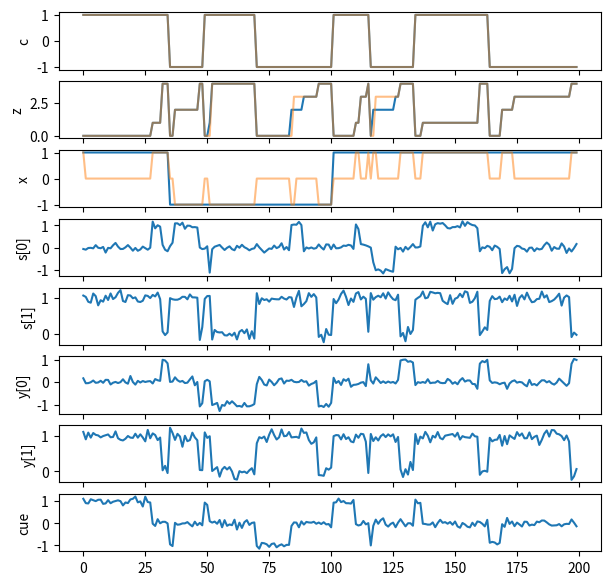

Reproduce this figure in Python.
import numpy as np
import matplotlib.pyplot as plt
from scipy.stats import multivariate_normal
from scipy.special import logsumexp


def compute_emission_mu(z_t, x):
    if z_t in [0, 3]: # fixation or delay
        mu_s = np.array([0, 1])
        mu_y = np.array([0, 1])
    elif z_t == 1: # stim-pro
        mu_s = np.array([x, 1])
        mu_y = np.array([0, 1])
    elif z_t == 2: # stim-anti
        mu_s = np.array([-x, 1])
        mu_y = np.array([0, 1])
    elif z_t == 4: # response
        mu_s = np.array([0, 0])
        mu_y = np.array([x, 0])
    else:
        raise NotImplemented
    return mu_s, mu_y


def compute_emission_logp(s_t, y_t, z_t, x, sigma_s=0.1, sigma_y=0.1):
    mu_s, mu_y = compute_emission_mu(z_t, x)
    logp = multivariate_normal.logpdf(s_t, mean=mu_s, cov=np.square(sigma_s)*np.eye(2))
    logp += multivariate_normal.logpdf(y_t, mean=mu_y, cov=np.square(sigma_y)*np.eye(2))
    return logp


def sample_emission(z_t, x, sigma_s=0.1, sigma_y=0.1):
    mu_s, mu_y = compute_emission_mu(z_t, x)
    s_t = np.random.normal(mu_s, sigma_s)
    y_t = np.random.normal(mu_y, sigma_y)
    return s_t, y_t


def compute_cue_mu(c, z_t):
    mu_cue = c if z_t == 0 else 0
    return mu_cue


def compute_cue_logp(cue_t, c, z_t, sigma_cue=0.1):
    mu_cue = compute_cue_mu(c, z_t)
    logp = multivariate_normal.logpdf(cue_t, mean=mu_cue, cov=np.square(sigma_cue)*np.eye(1))
    return logp


def sample_cue(c, z_t, sigma_cue=0.1):
    mu_cue = compute_cue_mu(c, z_t)
    return np.random.normal(mu_cue, sigma_cue)


def expanded_transition_prob(c_pre, z_pre, c_cur, z_cur, p_stay=0.9):
    # [0: fixation, 1: stim-pro, 2: stim-anti, 3: delay, 4: response]
    # pro-0, pro-1, pro-3, pro-4, anti-0, anti-2, anti-3, anti-4
    pro_z_transition = {(0, 0): p_stay, (0, 1): 1 - p_stay,
                        (1, 1): p_stay, (1, 3): (1 - p_stay) / 2, (1, 4): (1 - p_stay) / 2,
                        (3, 3): p_stay, (3, 4): 1 - p_stay,
                        (4, 4): p_stay}
    anti_z_transition = {(0, 0): p_stay, (0, 2): 1 - p_stay,
                         (2, 2): p_stay, (2, 3): (1 - p_stay) / 2, (2, 4): (1 - p_stay) / 2,
                         (3, 3): p_stay, (3, 4): 1 - p_stay,
                         (4, 4): p_stay}
    if c_pre is None and z_cur == 0: # time step 0
        return 0.5
    elif c_pre == 1 and c_cur == 1 and (z_pre, z_cur) in pro_z_transition:  # pro
        return pro_z_transition[(z_pre, z_cur)]
    elif c_pre == -1 and c_cur == -1 and (z_pre, z_cur) in anti_z_transition:  # anti
        return anti_z_transition[(z_pre, z_cur)]
    elif c_pre == 1 and z_pre == 4 and c_cur == -1 and z_cur == 0:  # pro response -> anti fixation
        return 1 - p_stay
    elif c_pre == -1 and z_pre == 4 and c_cur == 1 and z_cur == 0:  # anti response -> pro fixation
        return 1 - p_stay
    else:
        return 0


if __name__ == '__main__':
    p_stay = 0.9
    sigma = 0.1

    cz_list = [(1, z) for z in [0, 1, 3, 4]] + [(-1, z) for z in [0, 2, 3, 4]]
    x_set = [-1, 1]
    transition_mtrx = np.zeros((len(cz_list), len(cz_list)))
    for i, (c_pre, z_pre) in enumerate(cz_list):
        for j, (c_cur, z_cur) in enumerate(cz_list):
            transition_mtrx[i, j] = expanded_transition_prob(c_pre, z_pre, c_cur, z_cur, p_stay=p_stay)

    i_pre, c_pre, z_pre = None, None, None
    x = np.random.choice(x_set)
    c_arr, z_arr, x_arr, s_arr, y_arr, cue_arr = [], [], [], [], [], []
    for it in range(200):
        if i_pre is None:
            i_cur = np.random.choice([cz_list.index((1, 0)), cz_list.index((-1, 0))])
        else:
            i_cur = np.random.choice(len(cz_list), p=transition_mtrx[i_pre])
        c_cur, z_cur = cz_list[i_cur]
        if c_cur != c_pre:
            x = np.random.choice(x_set)
        s, y = sample_emission(z_cur, x, sigma_s=sigma, sigma_y=sigma)
        cue = sample_cue(c_cur, z_cur, sigma_cue=sigma)
        c_arr.append(c_cur)
        z_arr.append(z_cur)
        x_arr.append(x)
        s_arr.append(s)
        y_arr.append(y)
        cue_arr.append(cue)
        i_pre, c_pre, z_pre = i_cur, c_cur, z_cur
    c_arr, z_arr, x_arr = np.array(c_arr), np.array(z_arr), np.array(x_arr)
    s_arr, y_arr, cue_arr = np.array(s_arr), np.array(y_arr), np.array(cue_arr)

    ###########
    # given s, y, cue, infer c, z, x
    p0_cz = np.zeros(len(cz_list))
    p0_cz[cz_list.index((1, 0))] = 0.5
    p0_cz[cz_list.index((-1, 0))] = 0.5
    p0_cz += 1e-10
    p0_cz /= p0_cz.sum()
    p0_x = np.arange(len(x_set)) / len(x_set)

    q_czt_arr = np.zeros((len(s_arr), len(cz_list)))
    q_xt_arr = np.zeros((len(s_arr), len(x_set)))
    c_infer_arr = np.zeros(len(s_arr))
    z_infer_arr = np.zeros(len(s_arr))
    x_infer_arr = np.zeros(len(s_arr))
    for it in range(len(s_arr)):
        s_t = s_arr[it]
        y_t = y_arr[it]
        cue_t = cue_arr[it]
        logp_collect = np.zeros((len(cz_list), len(x_set)))
        for icz, (c, z) in enumerate(cz_list):
            for ix, x in enumerate(x_set):
                logp_collect[icz, ix] = compute_emission_logp(s_t, y_t, z, x, sigma, sigma)
                logp_collect[icz, ix] += compute_cue_logp(cue_t, c, z, sigma)
        if it == 0:
            q_xt = p0_x
            alpha_cz = np.log(p0_cz) + logp_collect @ q_xt
            q_czt = np.exp(alpha_cz - logsumexp(alpha_cz))
        else:
            q_xt = q_xt_arr[it - 1]
            for iter in range(10):
                with np.errstate(divide="ignore"):
                    alpha_cz = np.log(q_czt_arr[it - 1] @ transition_mtrx) + logp_collect @ q_xt
                q_czt = np.exp(alpha_cz - logsumexp(alpha_cz))
                alpha_x = q_czt @ logp_collect
                q_xt = np.exp(alpha_x - logsumexp(alpha_x))

        q_xt_arr[it] = q_xt
        q_czt_arr[it] = q_czt
        c_infer, z_infer = cz_list[np.argmax(q_czt)]
        c_infer_arr[it] = c_infer
        z_infer_arr[it] = z_infer
        x_infer_arr[it] = 0 if q_xt[0] == q_xt[1] else x_set[np.argmax(q_xt)]


    ########################
    fig, axes = plt.subplots(8, 1, figsize=(7, 7), sharex=True)
    axes[0].plot(c_arr)
    axes[0].plot(c_infer_arr, alpha=0.5)
    axes[0].set_ylabel('c')
    axes[1].plot(z_arr)
    axes[1].plot(z_infer_arr, alpha=0.5)
    axes[1].set_ylabel('z')
    axes[2].plot(x_arr)
    axes[2].plot(x_infer_arr, alpha=0.5)
    axes[2].set_ylabel('x')
    axes[3].plot(s_arr[:, 0])
    axes[3].set_ylabel('s[0]')
    axes[4].plot(s_arr[:, 1])
    axes[4].set_ylabel('s[1]')
    axes[5].plot(y_arr[:, 0])
    axes[5].set_ylabel('y[0]')
    axes[6].plot(y_arr[:, 1])
    axes[6].set_ylabel('y[1]')
    axes[7].plot(cue_arr)
    axes[7].set_ylabel('cue')
    fig.show()